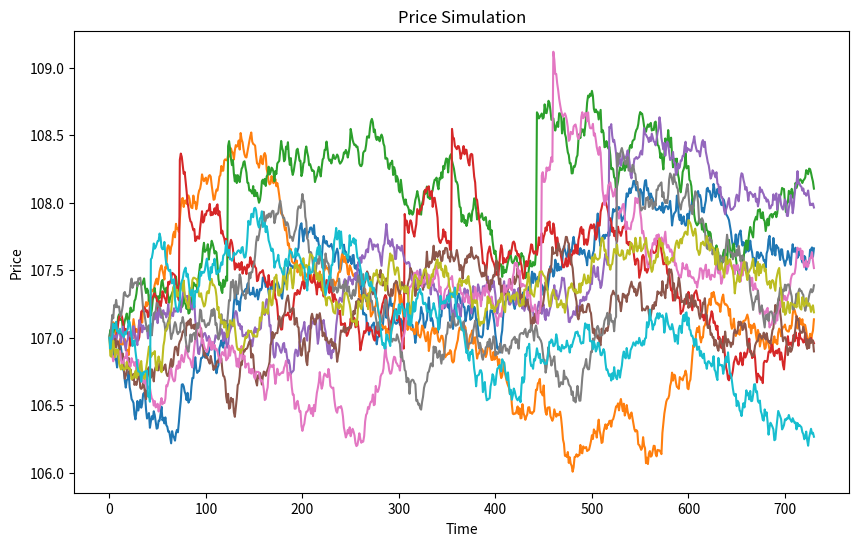

Source code (Python):
import numpy as np
import matplotlib.pyplot as plt

class geometricBrownianMotion:
    def __init__(self, S0, mu, sigma):
        self.S0 = S0        #Spot price at t=0
        self.mu = mu        #Drift of gBM
        self.sigma = sigma  #volatility of gBM
        self.paths = None   #Initialize paths for simulation
    
    def simulate(self, T, dt, N):
        # T (float): end of simulation t=T
        # dt (float): stepsize (yrs)
        # N (int): simulations

        num_steps = int(T/dt)
        paths = np.zeros((N, num_steps + 1))
        paths[:, 0] = self.S0

        for t in range(1, num_steps + 1):
            W = np.random.normal(0, 1, N)
            paths[:, t] = paths[:, t -1] * np.exp((self.mu - 0.5 * self.sigma ** 2) * dt + self.sigma * np.sqrt(dt) * W)

        self.paths = paths
        return paths

class heston:
    def __init__(self, S0, V0, mu, kappa, theta, sigma, rho):
        self.S0 = S0            # Spot price at t=0
        self.V0 = V0            # Volatility at t=0
        self.mu = mu            # Drift of Heston
        self.kappa = kappa      # Rate of mean reversion
        self.theta = theta      # Long-term variance
        self.sigma = sigma      # Volatility of volatility
        self.rho = rho          # Correlation between Wiener of stock and variance
        self.paths = None      # Initialize paths for S simulation
        self.vPaths = None      # Initialize paths for V simulation

    def simulate(self, T, dt, N):
        # T (float): end of simulation t=T
        # dt (float): stepsize (yrs)
        # N (int): simulations

        num_steps = int(T / dt)
        S = np.zeros((N, num_steps + 1))
        V = np.zeros((N, num_steps + 1))
        S[:, 0] = self.S0
        V[:, 0] = self.V0
        
        Z1 = np.random.normal(0, 1, (N, num_steps))
        Z2 = np.random.normal(0, 1, (N, num_steps))
        W1 = Z1
        W2 = self.rho * Z1 + np.sqrt(1 - self.rho**2) * Z2
        
        # Simulate the paths
        for t in range(1, num_steps + 1):
            V[:, t] = np.maximum(V[:, t-1] + self.kappa * (self.theta - V[:, t-1]) * dt + 
                                    self.sigma * np.sqrt(V[:, t-1]) * np.sqrt(dt) * W2[:, t-1], 0)
            S[:, t] = S[:, t-1] * np.exp((self.mu - 0.5 * V[:, t-1]) * dt + 
                                            np.sqrt(V[:, t-1]) * np.sqrt(dt) * W1[:, t-1])
        
        # Save the paths to the class attribute
        self.paths = S
        self.vPaths = V
        
        return self.paths

class OrnsteinUhlenbeckProcess:
    def __init__(self, theta, mu, sigma, jump_intensity=None, jump_mean=None, jump_std=None):
        self.theta = theta
        self.mu = mu
        self.sigma = sigma
        self.jump_intensity = jump_intensity
        self.jump_mean = jump_mean
        self.jump_std = jump_std
        self.paths = None
        
    def simulate(self, T, dt, N, jump=True):
        timesteps = int(T / dt)
        self.paths = np.zeros((N, timesteps+1))
        
        for i in range(N):
            X = np.zeros(timesteps+1)
            X[0] = self.mu
            
            for j in range(1, timesteps+1):
                dW = np.sqrt(dt) * np.random.randn()
                X[j] = X[j-1] + self.theta * (self.mu - X[j-1]) * dt + self.sigma * dW
                
                if jump and self.jump_intensity is not None and self.jump_mean is not None and self.jump_std is not None:
                    if np.random.rand() < self.jump_intensity * dt:
                        jump_size = np.random.normal(self.jump_mean, self.jump_std)
                        X[j] += jump_size
            
            self.paths[i, :] = X
        
        return np.linspace(0., T, timesteps+1), self.paths

def plot_paths(paths, num_paths=10):
    # plot simulates paths of gBM
    # num_paths (int): Number of paths to plot.

    if paths is None:
        raise ValueError("No paths to plot. Run simulate() first.")

    T = paths.shape[1] - 1
    dt = T / (paths.shape[1] - 1)
    
    plt.figure(figsize=(10, 6))
    for i in range(min(num_paths, paths.shape[0])):
        plt.plot(np.linspace(0, T * dt, T + 1), paths[i])
    plt.title('Price Simulation')
    plt.xlabel('Time')
    plt.ylabel('Price')
    plt.show()
    return -1

def main():
    S0 = 100
    mu = 0.07
    sigma = 0.9
    V0 = 0.04
    kappa = 2.0
    theta = 0.04
    rho = -0.7
    hestonObj = heston(S0, V0, mu, kappa, theta, sigma, rho)

    theta = 2
    jump_i = 0.5
    jump_mean = 1
    jump_std = 0.1
    ornsteinObj = OrnsteinUhlenbeckProcess(theta, S0*(1 + mu), sigma, jump_i, jump_mean, jump_std)

    T = 2
    dt = 1/365
    N = 100
    hestonObj.simulate(T, dt, N)
    ornsteinObj.simulate(T, dt, N)
    plot_paths(ornsteinObj.paths)

if __name__ == "__main__":
    main()
